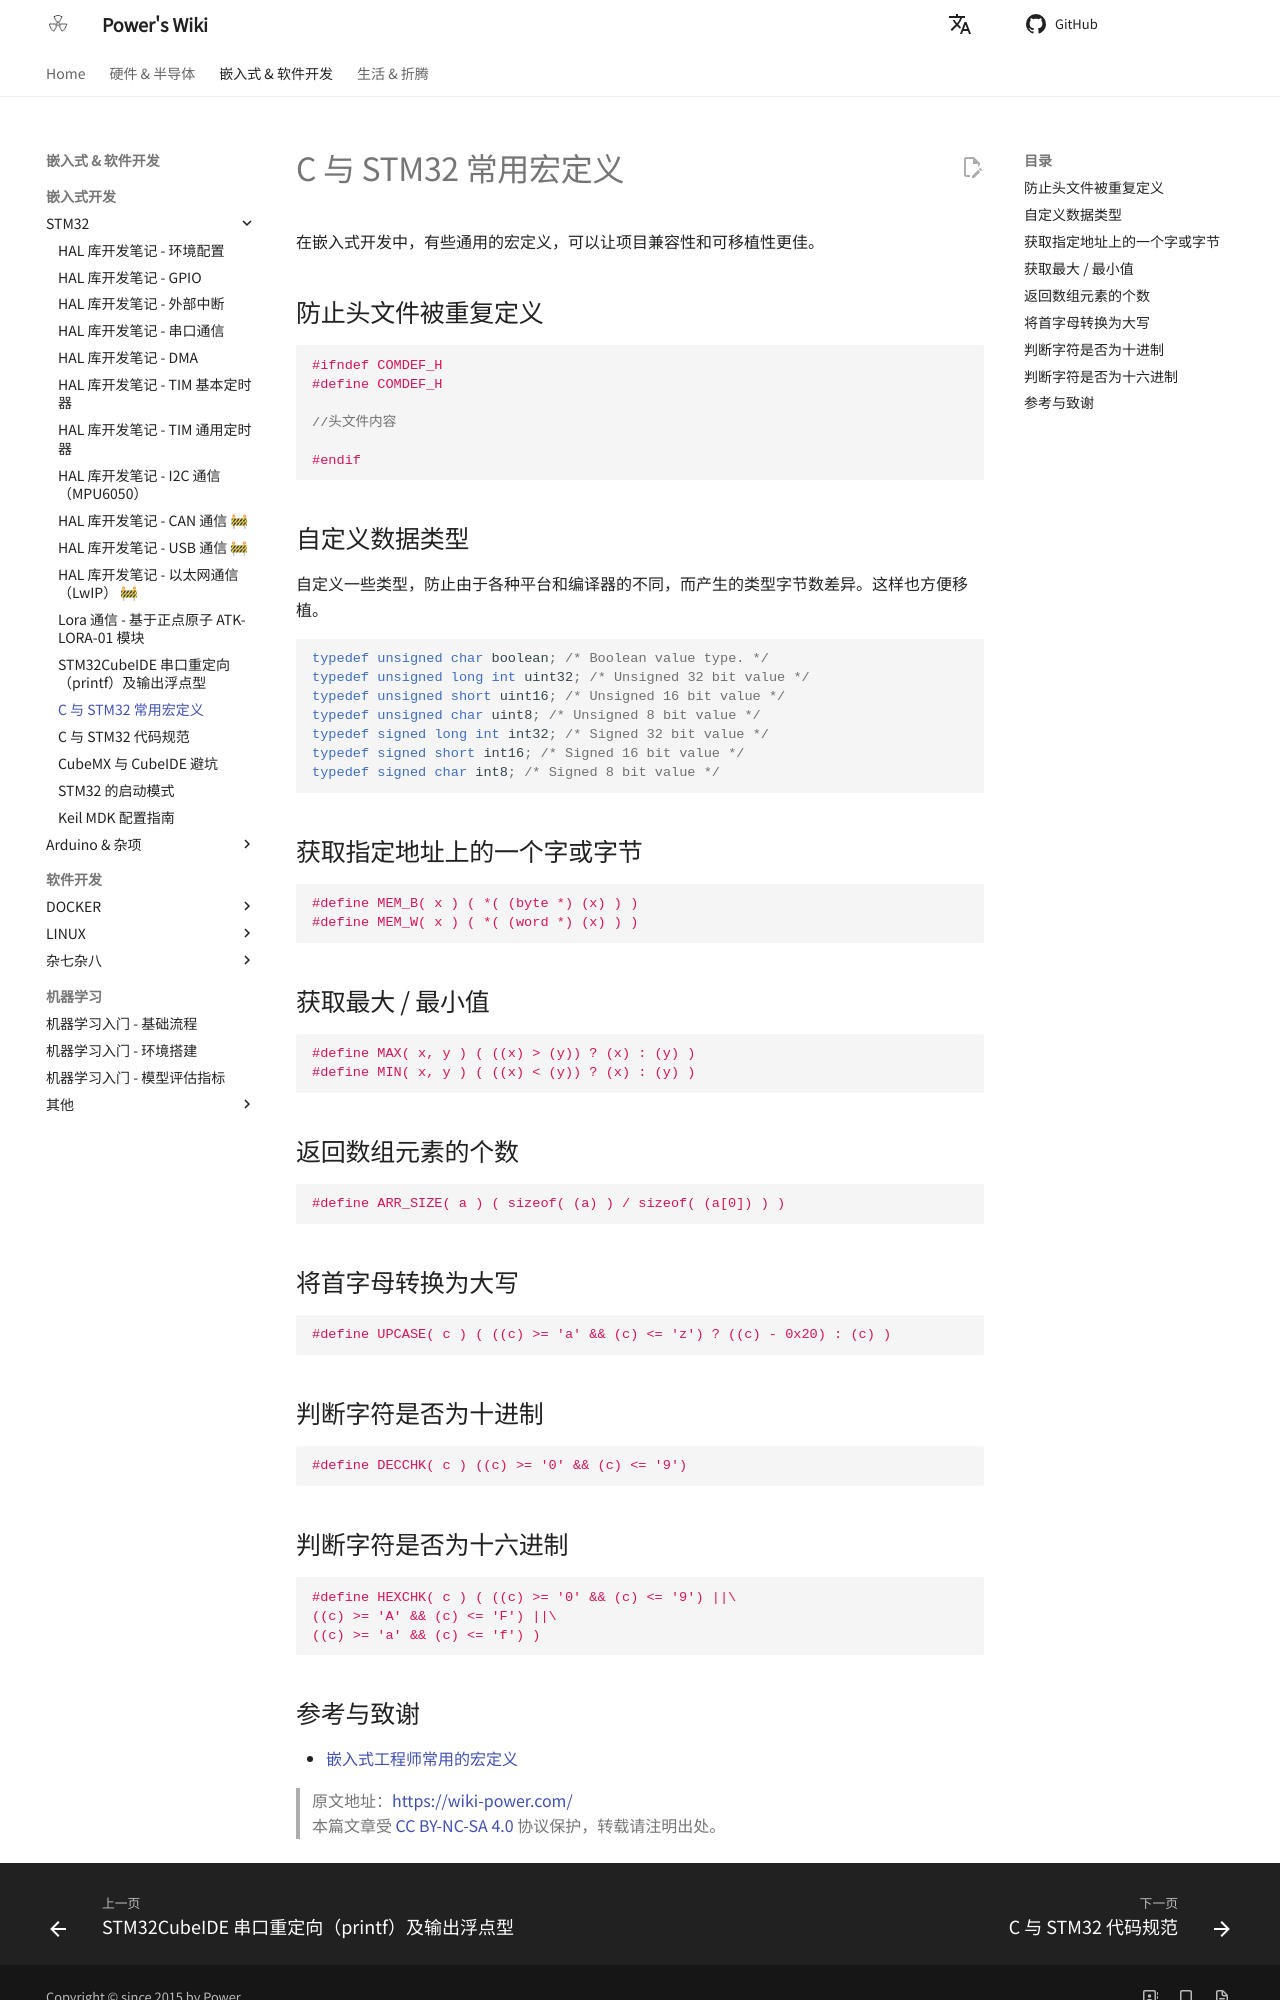

repository: linyuxuanlin/Wiki_MkDocs · page: C与STM32常用宏定义/index.html · generator: mkdocs

---
id: C与STM32常用宏定义
title: C 与 STM32 常用宏定义
---

在嵌入式开发中，有些通用的宏定义，可以让项目兼容性和可移植性更佳。

## 防止头文件被重复定义

```c
#ifndef COMDEF_H
#define COMDEF_H

//头文件内容

#endif
```

## 自定义数据类型

自定义一些类型，防止由于各种平台和编译器的不同，而产生的类型字节数差异。这样也方便移植。

```c
typedef unsigned char boolean; /* Boolean value type. */
typedef unsigned long int uint32; /* Unsigned 32 bit value */
typedef unsigned short uint16; /* Unsigned 16 bit value */
typedef unsigned char uint8; /* Unsigned 8 bit value */
typedef signed long int int32; /* Signed 32 bit value */
typedef signed short int16; /* Signed 16 bit value */
typedef signed char int8; /* Signed 8 bit value */
```

## 获取指定地址上的一个字或字节

```c
#define MEM_B( x ) ( *( (byte *) (x) ) )
#define MEM_W( x ) ( *( (word *) (x) ) )
```

## 获取最大 / 最小值

```c
#define MAX( x, y ) ( ((x) > (y)) ? (x) : (y) )
#define MIN( x, y ) ( ((x) < (y)) ? (x) : (y) )
```

## 返回数组元素的个数

```c
#define ARR_SIZE( a ) ( sizeof( (a) ) / sizeof( (a[0]) ) )
```

## 将首字母转换为大写

```c
#define UPCASE( c ) ( ((c) >= 'a' && (c) <= 'z') ? ((c) - 0x20) : (c) )
```

## 判断字符是否为十进制

```c
#define DECCHK( c ) ((c) >= '0' && (c) <= '9')
```

## 判断字符是否为十六进制

```c
#define HEXCHK( c ) ( ((c) >= '0' && (c) <= '9') ||\
((c) >= 'A' && (c) <= 'F') ||\
((c) >= 'a' && (c) <= 'f') )
```
